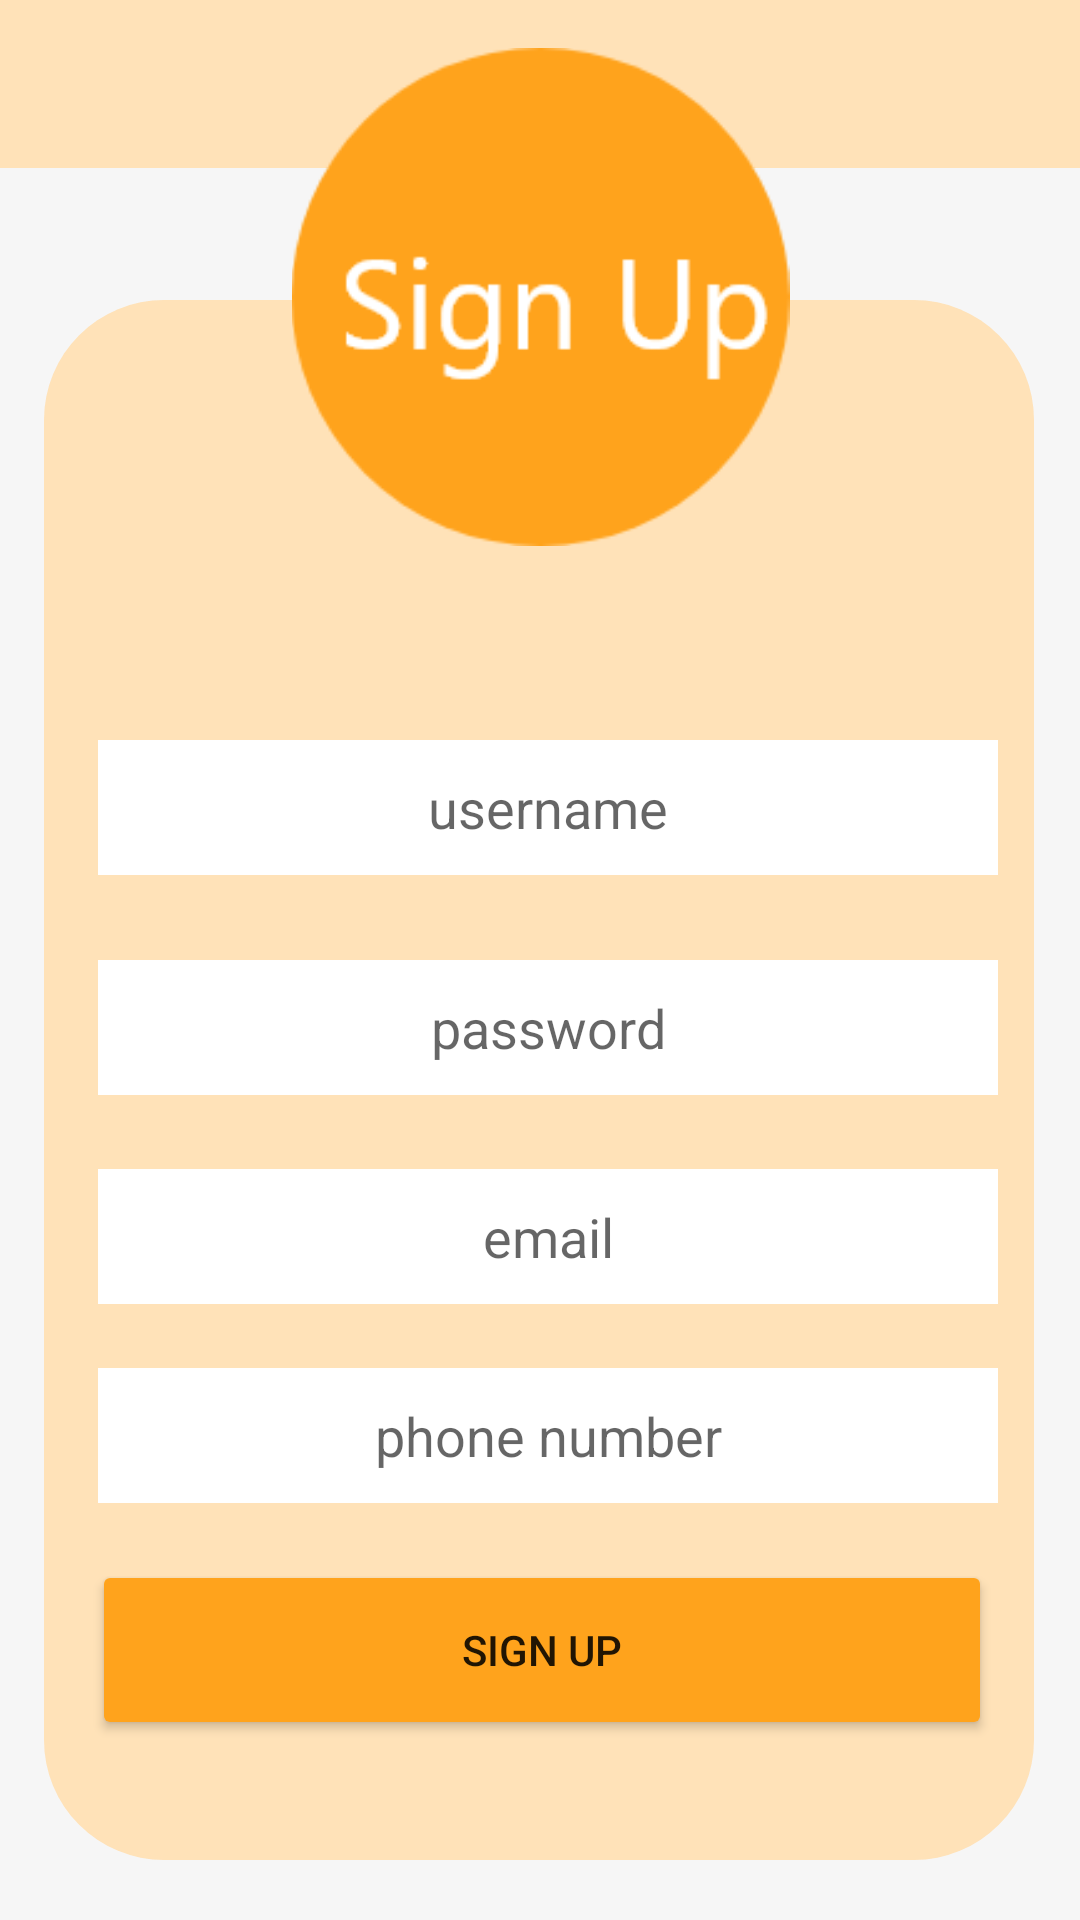

Write the Android layout XML for this screen, with the resource values it uses.
<!-- AndroidManifest.xml: application theme Theme.Assignment_2 -->
<!-- res/layout/activity_sign_up.xml -->
<?xml version="1.0" encoding="utf-8"?>
<androidx.constraintlayout.widget.ConstraintLayout xmlns:android="http://schemas.android.com/apk/res/android"
    xmlns:app="http://schemas.android.com/apk/res-auto"
    xmlns:tools="http://schemas.android.com/tools"
    android:layout_width="match_parent"
    android:layout_height="match_parent"
    android:background="#F6F6F6"
    tools:context=".activities.Sign_up">

    <androidx.appcompat.widget.Toolbar
        android:id="@+id/toolbar"
        android:layout_width="match_parent"
        android:layout_height="wrap_content"
        android:background="@color/background"
        app:layout_constraintBottom_toBottomOf="parent"
        app:layout_constraintEnd_toEndOf="parent"
        app:layout_constraintStart_toStartOf="parent"
        app:layout_constraintTop_toTopOf="parent"
        app:layout_constraintVertical_bias="0.0" />

    <androidx.constraintlayout.widget.ConstraintLayout
        android:id="@+id/constraintLayout"
        android:layout_width="330dp"
        android:layout_height="520dp"
        android:layout_marginTop="100dp"
        android:background="@drawable/background"
        app:layout_constraintEnd_toEndOf="parent"
        app:layout_constraintHorizontal_bias="0.493"
        app:layout_constraintStart_toStartOf="parent"
        app:layout_constraintTop_toTopOf="parent">

        <EditText
            android:id="@+id/textUsername"
            android:layout_width="300dp"
            android:layout_height="45dp"
            android:background="@color/white"
            android:ems="10"
            android:gravity="center"
            android:hint="@string/username"
            android:inputType="textPersonName"
            app:layout_constraintBottom_toBottomOf="parent"
            app:layout_constraintEnd_toEndOf="@+id/textPassword"
            app:layout_constraintHorizontal_bias="0.0"
            app:layout_constraintStart_toStartOf="@+id/textPassword"
            app:layout_constraintTop_toTopOf="parent"
            app:layout_constraintVertical_bias="0.309" />

        <EditText
            android:id="@+id/textPassword"
            android:layout_width="300dp"
            android:layout_height="45dp"
            android:layout_marginTop="220dp"
            android:layout_marginEnd="12dp"
            android:background="@color/white"
            android:ems="10"
            android:gravity="center"
            android:hint="@string/password"
            android:inputType="textPassword"
            app:layout_constraintEnd_toEndOf="parent"
            app:layout_constraintTop_toTopOf="parent"
            tools:ignore="TextFields" />

        <EditText
            android:id="@+id/textPhoneNumber"
            android:layout_width="300dp"
            android:layout_height="45dp"
            android:layout_marginTop="356dp"
            android:layout_marginEnd="12dp"
            android:background="@color/white"
            android:ems="10"
            android:gravity="center"
            android:hint="@string/phone_number"
            android:inputType="phone"
            app:layout_constraintEnd_toEndOf="parent"
            app:layout_constraintTop_toTopOf="parent"
            tools:ignore="TextFields" />

        <EditText
            android:id="@+id/textEmail"
            android:layout_width="300dp"
            android:layout_height="45dp"
            android:background="@color/white"
            android:ems="10"
            android:gravity="center"
            android:hint="@string/email"
            android:inputType="textEmailAddress"
            app:layout_constraintBottom_toBottomOf="parent"
            app:layout_constraintEnd_toEndOf="parent"
            app:layout_constraintHorizontal_bias="0.6"
            app:layout_constraintStart_toStartOf="parent"
            app:layout_constraintTop_toTopOf="parent"
            app:layout_constraintVertical_bias="0.61"
            tools:ignore="TextFields" />

        <Button
            android:id="@+id/btnSign_up"
            android:layout_width="300dp"
            android:layout_height="60dp"
            android:layout_marginStart="16dp"
            android:layout_marginBottom="40dp"
            android:backgroundTint="#FFA31C"
            android:text="@string/sign_up"
            app:layout_constraintBottom_toBottomOf="parent"
            app:layout_constraintStart_toStartOf="parent" />

    </androidx.constraintlayout.widget.ConstraintLayout>

    <ImageView
        android:id="@+id/imageView2"
        android:layout_width="209dp"
        android:layout_height="166dp"
        android:layout_marginTop="16dp"
        app:layout_constraintEnd_toEndOf="parent"
        app:layout_constraintStart_toStartOf="parent"
        app:layout_constraintTop_toTopOf="parent"
        app:srcCompat="@drawable/p1" />

</androidx.constraintlayout.widget.ConstraintLayout>
<!-- resources referenced by this layout -->
<resources>
  <color name="background">#FDFFE2B8</color>
  <color name="white">#FFFFFFFF</color>
  <!-- drawable background (drawable) -->
  <?xml version="1.0" encoding="utf-8"?>
  <shape xmlns:android="http://schemas.android.com/apk/res/android">
  
      <solid android:color="@color/background" />
  
      <corners android:radius="40sp" />
  </shape>
  <!-- drawable p1: png bitmap (drawable, 7146 bytes) -->
  <string name="email">email</string>
  <string name="password">password</string>
  <string name="phone_number">phone number</string>
  <string name="sign_up">Sign Up</string>
  <string name="username">username</string>
  <style name="Theme.Assignment_2" parent="Theme.MaterialComponents.DayNight.NoActionBar">
          
          <item name="colorPrimary">@color/purple_500</item>
          <item name="colorPrimaryVariant">@color/purple_700</item>
          <item name="colorOnPrimary">@color/white</item>
          
          <item name="colorSecondary">@color/teal_200</item>
          <item name="colorSecondaryVariant">@color/teal_700</item>
          <item name="colorOnSecondary">@color/black</item>
          
          <item name="android:statusBarColor" tools:targetApi="l">?attr/colorPrimaryVariant</item>
          
      </style>
  <color name="purple_500">#FF6200EE</color>
  <color name="purple_700">#FF3700B3</color>
  <color name="teal_200">#FF03DAC5</color>
  <color name="teal_700">#FF018786</color>
  <color name="black">#FF000000</color>
</resources>
